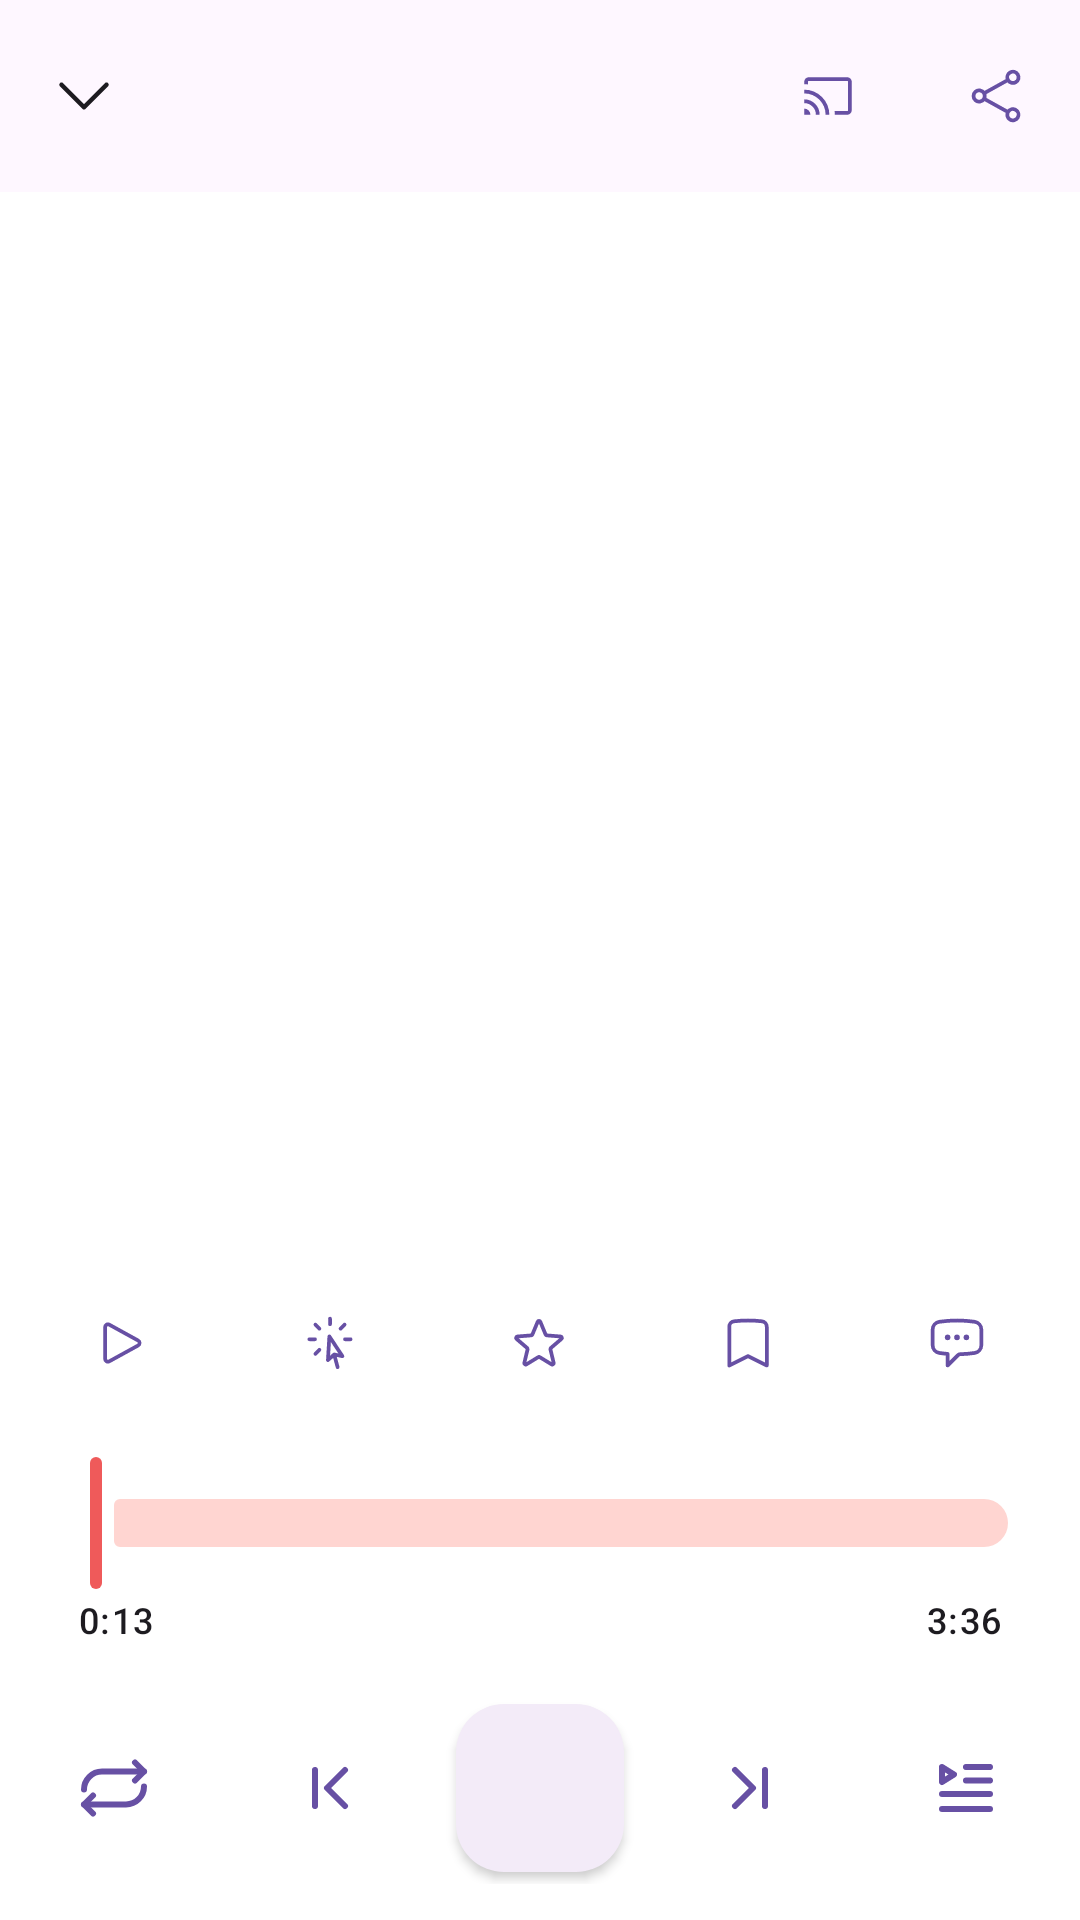

Android layout source for this screen:
<!-- AndroidManifest.xml: application theme Theme.TouhouCloudMusic -->
<!-- res/layout/full_player.xml -->
<?xml version="1.0" encoding="utf-8"?>
<androidx.constraintlayout.widget.ConstraintLayout
    xmlns:android="http://schemas.android.com/apk/res/android"
    xmlns:app="http://schemas.android.com/apk/res-auto"
    xmlns:tools="http://schemas.android.com/tools"
    android:layout_width="match_parent"
    android:layout_height="match_parent"
    android:fitsSystemWindows="true">

    <com.google.android.material.appbar.AppBarLayout
        android:id="@+id/full_player_appbar"
        android:layout_width="match_parent"
        android:layout_height="wrap_content"
        android:fitsSystemWindows="true"
        app:layout_constraintTop_toTopOf="parent"
        app:layout_constraintStart_toStartOf="parent"
        app:layout_constraintEnd_toEndOf="parent"
        app:layout_constraintBottom_toTopOf="@id/full_player_container">

        <com.google.android.material.appbar.MaterialToolbar
            android:id="@+id/full_player_toolbar"
            android:layout_width="match_parent"
            android:layout_height="wrap_content"
            app:navigationIcon="@drawable/ic_arrow_collapse"
            app:navigationIconTint="?attr/colorOnSurface">

            <com.google.android.material.tabs.TabLayout
                android:id="@+id/full_player_toolbar_tabs_container"
                android:layout_gravity="center_vertical|center_horizontal"
                android:layout_width="wrap_content"
                android:layout_height="wrap_content"/>

            <com.google.android.material.button.MaterialButton
                style="@style/Widget.Material3.Button.IconButton"
                android:layout_width="wrap_content"
                android:layout_height="wrap_content"
                android:layout_marginHorizontal="4dp"
                android:id="@+id/full_player_toolbar_share"
                android:layout_gravity="center_vertical|end"
                app:icon="@drawable/ic_share"
                app:iconPadding="0dp"
                app:iconGravity="textStart"/>

            <com.google.android.material.button.MaterialButton
                style="@style/Widget.Material3.Button.IconButton"
                android:layout_width="wrap_content"
                android:layout_height="wrap_content"
                android:layout_marginHorizontal="4dp"
                android:id="@+id/full_player_toolbar_media"
                android:layout_gravity="center_vertical|end"
                app:icon="@drawable/ic_cast_24px"
                app:iconPadding="0dp"
                app:iconGravity="textStart"/>

        </com.google.android.material.appbar.MaterialToolbar>

    </com.google.android.material.appbar.AppBarLayout>

    <androidx.constraintlayout.widget.ConstraintLayout
        android:id="@+id/full_player_container"
        android:layout_width="0dp"
        android:layout_height="0dp"
        app:layout_constraintTop_toBottomOf="@id/full_player_appbar"
        app:layout_constraintStart_toStartOf="parent"
        app:layout_constraintEnd_toEndOf="parent"
        app:layout_constraintBottom_toBottomOf="parent">

        <androidx.viewpager2.widget.ViewPager2
            android:id="@+id/full_player_pager"
            android:layout_width="0dp"
            android:layout_height="0dp"
            app:layout_constraintTop_toTopOf="parent"
            app:layout_constraintStart_toStartOf="parent"
            app:layout_constraintEnd_toEndOf="parent"
            app:layout_constraintBottom_toTopOf="@id/full_player_controls_buttons" />

        <include
            android:id="@+id/full_player_controls_buttons"
            layout="@layout/full_player_controls_buttons"
            android:layout_width="match_parent"
            android:layout_height="wrap_content"
            android:layout_marginHorizontal="6dp"
            android:layout_marginBottom="8dp"
            app:layout_constraintTop_toBottomOf="@id/full_player_pager"
            app:layout_constraintStart_toStartOf="parent"
            app:layout_constraintEnd_toEndOf="parent"
            app:layout_constraintBottom_toTopOf="@id/full_player_controls_slider"/>

        <include
            android:id="@+id/full_player_controls_slider"
            layout="@layout/full_player_timeline"
            android:layout_width="match_parent"
            android:layout_height="wrap_content"
            android:layout_marginHorizontal="6dp"
            android:layout_marginBottom="8dp"
            app:layout_constraintTop_toBottomOf="@id/full_player_controls_buttons"
            app:layout_constraintStart_toStartOf="parent"
            app:layout_constraintEnd_toEndOf="parent"
            app:layout_constraintBottom_toTopOf="@id/full_player_controls_action"/>

        <include
            android:id="@+id/full_player_controls_action"
            layout="@layout/full_player_controls_action"
            android:layout_width="match_parent"
            android:layout_height="wrap_content"
            android:layout_marginHorizontal="6dp"
            app:layout_constraintTop_toBottomOf="@id/full_player_controls_slider"
            app:layout_constraintStart_toStartOf="parent"
            app:layout_constraintEnd_toEndOf="parent"
            app:layout_constraintBottom_toBottomOf="parent"/>

    </androidx.constraintlayout.widget.ConstraintLayout>

</androidx.constraintlayout.widget.ConstraintLayout>
<!-- res/layout/full_player_controls_buttons.xml (included above) -->
<?xml version="1.0" encoding="utf-8"?>
<LinearLayout xmlns:android="http://schemas.android.com/apk/res/android"
    xmlns:app="http://schemas.android.com/apk/res-auto"
    xmlns:tools="http://schemas.android.com/tools"
    android:gravity="center_horizontal"
    android:orientation="horizontal"
    android:layout_width="match_parent"
    android:layout_height="wrap_content">

    <com.google.android.material.button.MaterialButton
        style="@style/Widget.Material3.Button.IconButton"
        android:layout_marginHorizontal="8dp"
        android:layout_weight="1"
        android:layout_width="wrap_content"
        android:layout_height="wrap_content"
        app:icon="@drawable/ic_play_count"
        app:iconPadding="0dp"
        app:iconGravity="textStart"/>

    <com.google.android.material.button.MaterialButton
        style="@style/Widget.Material3.Button.IconButton"
        android:layout_marginHorizontal="8dp"
        android:layout_weight="1"
        android:layout_width="wrap_content"
        android:layout_height="wrap_content"
        app:icon="@drawable/ic_click_count"
        app:iconPadding="0dp"
        app:iconGravity="textStart"/>

    <com.google.android.material.button.MaterialButton
        style="@style/Widget.Material3.Button.IconButton"
        android:layout_marginHorizontal="8dp"
        android:layout_weight="1"
        android:layout_width="wrap_content"
        android:layout_height="wrap_content"
        app:icon="@drawable/ic_star_count"
        app:iconPadding="0dp"
        app:iconGravity="textStart"/>

    <com.google.android.material.button.MaterialButton
        style="@style/Widget.Material3.Button.IconButton"
        android:layout_marginHorizontal="8dp"
        android:layout_weight="1"
        android:layout_width="wrap_content"
        android:layout_height="wrap_content"
        app:icon="@drawable/ic_bookmark_count"
        app:iconPadding="0dp"
        app:iconGravity="textStart"/>

    <com.google.android.material.button.MaterialButton
        style="@style/Widget.Material3.Button.IconButton"
        android:layout_marginHorizontal="8dp"
        android:layout_weight="1"
        android:layout_width="wrap_content"
        android:layout_height="wrap_content"
        app:icon="@drawable/ic_chat_bubble_count"
        app:iconPadding="0dp"
        app:iconGravity="textStart"/>

</LinearLayout>
<!-- res/layout/full_player_timeline.xml (included above) -->
<?xml version="1.0" encoding="utf-8"?>
<LinearLayout xmlns:android="http://schemas.android.com/apk/res/android"
    xmlns:app="http://schemas.android.com/apk/res-auto"
    xmlns:tools="http://schemas.android.com/tools"
    android:orientation="vertical"
    android:layout_width="match_parent"
    android:layout_height="wrap_content"
    android:padding="4dp">

    <com.google.android.material.slider.Slider
        android:id="@+id/full_player_slider"
        android:layout_width="match_parent"
        android:layout_height="wrap_content"
        android:valueFrom="0.0"
        app:trackColor="@color/primary_soft"
        app:thumbColor="@color/primary"
        app:tickColor="@color/primary_soft"/>

    <LinearLayout
        android:layout_width="match_parent"
        android:layout_height="wrap_content"
        android:layout_marginHorizontal="16dp"
        android:gravity="center"
        android:orientation="horizontal">

        <TextView
            android:id="@+id/currentTimestampTextView"
            android:layout_width="wrap_content"
            android:layout_height="wrap_content"
            android:textAppearance="?attr/textAppearanceLabelMedium"
            android:textColor="?attr/colorOnSurface"
            tools:text="0:13" />

        <Space
            android:layout_width="0dp"
            android:layout_height="match_parent"
            android:layout_weight="1" />

        <TextView
            android:id="@+id/durationTimestampTextView"
            android:layout_width="wrap_content"
            android:layout_height="wrap_content"
            android:textAppearance="?attr/textAppearanceLabelMedium"
            android:textColor="?attr/colorOnSurface"
            tools:text="3:36" />

    </LinearLayout>

</LinearLayout>
<!-- res/layout/full_player_controls_action.xml (included above) -->
<?xml version="1.0" encoding="utf-8"?>
<LinearLayout xmlns:android="http://schemas.android.com/apk/res/android"
    xmlns:app="http://schemas.android.com/apk/res-auto"
    xmlns:tools="http://schemas.android.com/tools"
    android:gravity="center_horizontal"
    android:orientation="horizontal"
    android:layout_width="match_parent"
    android:layout_height="wrap_content"
    android:paddingTop="4dp"
    android:paddingBottom="12dp">

    <com.google.android.material.button.MaterialButton
        style="@style/Widget.Material3.Button.IconButton"
        android:layout_width="64dp"
        android:layout_height="64dp"
        android:layout_marginHorizontal="4dp"
        android:id="@+id/full_player_controls_playmode"
        android:layout_gravity="center_vertical"
        app:icon="@drawable/ic_play_cycle"
        app:iconGravity="textStart"
        app:iconPadding="0dp"
        app:iconSize="24dp"/>

    <com.google.android.material.button.MaterialButton
        style="@style/Widget.Material3.Button.IconButton"
        android:layout_width="64dp"
        android:layout_height="64dp"
        android:layout_marginHorizontal="4dp"
        android:id="@+id/full_player_controls_previous"
        android:layout_gravity="center_vertical"
        app:icon="@drawable/ic_music_prev"
        app:iconGravity="textStart"
        app:iconPadding="0dp"
        app:iconSize="24dp"/>

    <com.google.android.material.floatingactionbutton.FloatingActionButton
        style="@style/Widget.Material3.FloatingActionButton.Secondary"
        android:layout_width="wrap_content"
        android:layout_height="wrap_content"
        android:layout_marginHorizontal="6dp"
        android:id="@+id/full_player_controls_play_pause"
        android:layout_gravity="center_vertical"
        android:src="@drawable/avd_play_to_pause"
        app:backgroundTint="?attr/colorSurface"
        app:elevation="2dp"
        app:iconGravity="textStart"
        app:iconPadding="0dp"
        app:iconSize="24dp"/>

    <com.google.android.material.button.MaterialButton
        style="@style/Widget.Material3.Button.IconButton"
        android:layout_width="64dp"
        android:layout_height="64dp"
        android:layout_marginHorizontal="4dp"
        android:id="@+id/full_player_controls_next"
        android:layout_gravity="center_vertical"
        app:icon="@drawable/ic_music_next"
        app:iconGravity="textStart"
        app:iconPadding="0dp"
        app:iconSize="24dp"/>

    <com.google.android.material.button.MaterialButton
        style="@style/Widget.Material3.Button.IconButton"
        android:layout_width="64dp"
        android:layout_height="64dp"
        android:layout_marginHorizontal="4dp"
        android:id="@+id/full_player_controls_playlist"
        android:layout_gravity="center_vertical"
        app:icon="@drawable/ic_music_list"
        app:iconGravity="textStart"
        app:iconPadding="0dp"
        app:iconSize="24dp"/>

</LinearLayout>
<!-- resources referenced by this layout -->
<resources>
  <color name="primary">#ef5a5a</color>
  <color name="primary_soft">#ffd5d1</color>
  <!-- drawable ic_arrow_collapse (drawable) -->
  <?xml version="1.0" encoding="utf-8"?>
  <vector xmlns:android="http://schemas.android.com/apk/res/android" xmlns:aapt="http://schemas.android.com/aapt"
      android:viewportWidth="24"
      android:viewportHeight="24"
      android:width="24dp"
      android:height="24dp"
      android:tint="?attr/colorControlNormal"
      android:autoMirrored="true">
      <path
          android:pathData="M19.5 8.25l-7.5 7.5 -7.5 -7.5"
          android:strokeColor="#ffffff"
          android:strokeWidth="1.5"
          android:strokeLineCap="round"
          android:strokeLineJoin="round" />
  </vector>
  <!-- drawable ic_bookmark_count (drawable) -->
  <vector xmlns:android="http://schemas.android.com/apk/res/android" xmlns:aapt="http://schemas.android.com/aapt"
      android:viewportWidth="24"
      android:viewportHeight="24"
      android:width="24dp"
      android:height="24dp"
      android:tint="?attr/colorControlNormal"
      android:autoMirrored="true">
      <path
          android:pathData="M17.593 3.322c1.1 0.128 1.907 1.077 1.907 2.185V21L12 17.25 4.5 21V5.507c0 -1.108 0.806 -2.057 1.907 -2.185a48.507 48.507 0 0 1 11.186 0Z"
          android:strokeColor="#000000"
          android:strokeWidth="1.5"
          android:strokeLineCap="round"
          android:strokeLineJoin="round" />
  </vector>
  <!-- drawable ic_click_count (drawable) -->
  <vector xmlns:android="http://schemas.android.com/apk/res/android" xmlns:aapt="http://schemas.android.com/aapt"
      android:viewportWidth="24"
      android:viewportHeight="24"
      android:width="24dp"
      android:height="24dp"
      android:tint="?attr/colorControlNormal"
      android:autoMirrored="true">
      <path
          android:pathData="M15.042 21.672L13.684 16.6m0 0l-2.51 2.225 0.569 -9.47 5.227 7.917 -3.286 -0.672ZM12 2.25V4.5m5.834 0.166l-1.591 1.591M20.25 10.5H18M7.757 14.743l-1.59 1.59M6 10.5H3.75m4.007 -4.243l-1.59 -1.59"
          android:strokeColor="#000000"
          android:strokeWidth="1.5"
          android:strokeLineCap="round"
          android:strokeLineJoin="round" />
  </vector>
  <!-- drawable ic_play_count (drawable) -->
  <vector xmlns:android="http://schemas.android.com/apk/res/android" xmlns:aapt="http://schemas.android.com/aapt"
      android:viewportWidth="24"
      android:viewportHeight="24"
      android:width="24dp"
      android:height="24dp"
      android:tint="?attr/colorControlNormal"
      android:autoMirrored="true">
      <path
          android:pathData="M5.25 5.653c0 -0.856 0.917 -1.398 1.667 -0.986l11.54 6.347a1.125 1.125 0 0 1 0 1.972l-11.54 6.347a1.125 1.125 0 0 1 -1.667 -0.986V5.653Z"
          android:strokeColor="#000000"
          android:strokeWidth="1.5"
          android:strokeLineCap="round"
          android:strokeLineJoin="round" />
  </vector>
  <style name="Theme.TouhouCloudMusic" parent="Theme.Material3.DayNight.NoActionBar">
          <item name="android:windowContentOverlay">@null</item>
          <item name="android:windowDrawsSystemBarBackgrounds">true</item>
          <item name="android:windowNoTitle">true</item>
          <item name="android:windowBackground">#ffffff</item>
          <item name="android:enforceNavigationBarContrast" tools:ignore="NewApi">false</item>
          <item name="android:statusBarColor">@android:color/transparent</item>
          <item name="android:navigationBarColor">@android:color/transparent</item>
      </style>
</resources>
